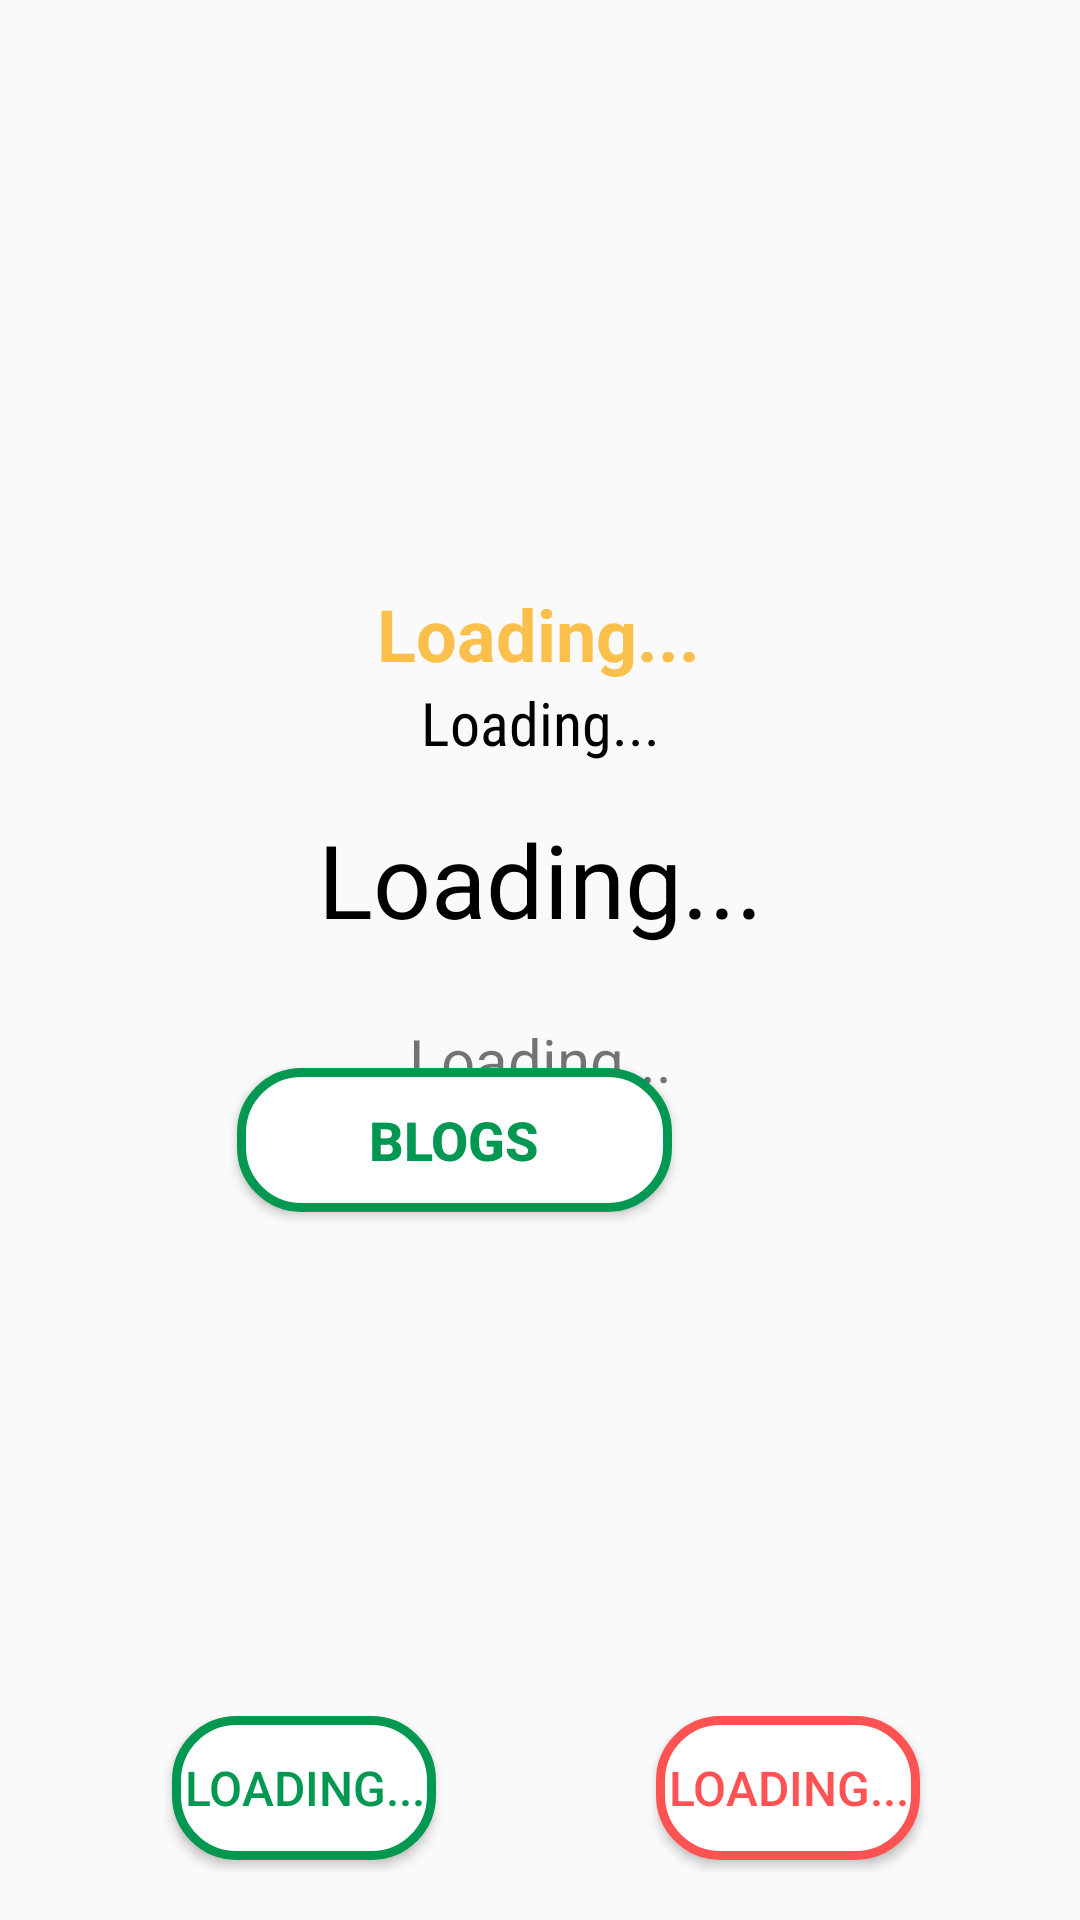

Android layout source for this screen:
<!-- AndroidManifest.xml: application theme Theme.HealingWords -->
<!-- res/layout/fragment_doc_profile.xml -->
<?xml version="1.0" encoding="utf-8"?>
<androidx.constraintlayout.widget.ConstraintLayout xmlns:android="http://schemas.android.com/apk/res/android"
    xmlns:app="http://schemas.android.com/apk/res-auto"
    xmlns:tools="http://schemas.android.com/tools"
    android:id="@+id/layoutDocProfile"
    android:layout_width="match_parent"
    android:layout_height="match_parent"
    android:background="@drawable/common_google_signin_btn_icon_dark_normal_background"
    android:backgroundTint="@color/background"
    android:foregroundTint="@color/background"
    android:padding="16dp"
    tools:context=".DocProfile">

    <ImageView
        android:id="@+id/imgProfileDoc"
        android:layout_width="110dp"
        android:layout_height="115dp"
        android:layout_marginTop="32dp"
        android:layout_marginBottom="32dp"
        android:src="@drawable/doctor"
        app:layout_constraintBottom_toTopOf="@+id/tvTotalRatingDocProfile"
        app:layout_constraintEnd_toEndOf="parent"
        app:layout_constraintStart_toStartOf="parent"
        app:layout_constraintTop_toTopOf="parent" />

    <TextView
        android:id="@+id/tvDocName"
        android:layout_width="wrap_content"
        android:layout_height="wrap_content"
        android:layout_marginStart="16dp"
        android:layout_marginTop="16dp"
        android:layout_marginEnd="16dp"
        android:contentDescription="@string/tvUserName"
        android:text="@string/loading"
        android:textAlignment="center"
        android:textColor="@color/black"
        android:textSize="34sp"
        app:layout_constraintEnd_toEndOf="parent"
        app:layout_constraintStart_toStartOf="parent"
        app:layout_constraintTop_toBottomOf="@+id/docProfileNoOfReviews" />

    <TextView
        android:id="@+id/tvDocTitle"
        android:layout_width="wrap_content"
        android:layout_height="wrap_content"
        android:layout_marginStart="24dp"
        android:layout_marginTop="24dp"
        android:layout_marginEnd="24dp"
        android:contentDescription="title"
        android:text="@string/loading"
        android:textAlignment="center"
        android:textSize="20sp"
        app:layout_constraintEnd_toEndOf="parent"
        app:layout_constraintStart_toStartOf="parent"
        app:layout_constraintTop_toBottomOf="@+id/tvDocName" />

    <TextView
        android:id="@+id/tvTotalRatingDocProfile"
        android:layout_width="wrap_content"
        android:layout_height="wrap_content"
        android:layout_marginTop="32dp"
        android:text="@string/loading"
        android:contentDescription="@string/dummyRating"
        android:textAlignment="center"
        android:textColor="@color/reviewStars"
        android:textSize="24sp"
        android:textStyle="bold"
        app:layout_constraintEnd_toEndOf="parent"
        app:layout_constraintHorizontal_bias="0.498"
        app:layout_constraintStart_toStartOf="parent"
        app:layout_constraintTop_toBottomOf="@+id/imgProfileDoc" />

    <TextView
        android:id="@+id/tvDocBio"
        android:layout_width="wrap_content"
        android:layout_height="wrap_content"
        android:layout_marginStart="24dp"
        android:layout_marginTop="24dp"
        android:layout_marginEnd="24dp"
        android:text="Bio AAAAAAAAAAAAAAAAAAAAAAAAAAAAAAAAAAAAAAAAAAAAA   AAAAAAAAAAAAAAAAA AAAAA"
        android:textAlignment="center"
        android:visibility="invisible"
        app:layout_constraintEnd_toEndOf="parent"
        app:layout_constraintStart_toStartOf="parent"
        app:layout_constraintTop_toBottomOf="@+id/tvDocTitle" />

    <Button
        android:id="@+id/btnViewBlog"
        android:layout_width="145dp"
        android:layout_height="wrap_content"
        android:layout_marginEnd="120dp"
        android:layout_marginBottom="220dp"
        android:background="@drawable/button_bg_success"
        android:text="@string/blogs"
        android:textColor="@color/success"
        android:textSize="@dimen/btnText"
        android:textStyle="bold"
        app:layout_constraintBottom_toBottomOf="parent"
        app:layout_constraintEnd_toEndOf="parent" />

    <TextView
        android:id="@+id/docProfileNoOfReviews"
        android:layout_width="wrap_content"
        android:layout_height="wrap_content"
        android:contentDescription="@string/noOfReviews"
        android:fontFamily="sans-serif-condensed"
        android:text="@string/loading"
        android:textColor="@color/black"
        android:textSize="20sp"
        android:typeface="normal"
        app:layout_constraintEnd_toEndOf="parent"
        app:layout_constraintStart_toStartOf="parent"
        app:layout_constraintTop_toBottomOf="@+id/tvTotalRatingDocProfile" />

    <Button
        android:id="@+id/btnEditDocProfile"
        android:layout_width="wrap_content"
        android:layout_height="wrap_content"
        android:layout_marginStart="4dp"
        android:layout_marginBottom="4dp"
        android:background="@drawable/button_bg_success"
        android:contentDescription="@string/edit"
        android:text="@string/loading"
        android:textColor="@color/success"
        android:textSize="16sp"
        app:layout_constraintBottom_toBottomOf="parent"
        app:layout_constraintEnd_toStartOf="@+id/btnDeleteDocProfile"
        app:layout_constraintHorizontal_bias="0.5"
        app:layout_constraintStart_toStartOf="parent" />

    <Button
        android:id="@+id/btnDeleteDocProfile"
        android:layout_width="wrap_content"
        android:layout_height="wrap_content"
        android:layout_marginStart="36dp"
        android:background="@drawable/button_bg_danger"
        android:contentDescription="@string/DeleteButton"
        android:text="@string/loading"
        android:textColor="@color/danger"
        android:textSize="16sp"
        app:layout_constraintEnd_toEndOf="parent"
        app:layout_constraintHorizontal_bias="0.5"
        app:layout_constraintStart_toEndOf="@+id/btnEditDocProfile"
        app:layout_constraintTop_toTopOf="@+id/btnEditDocProfile" />
    
















    
    
    
    
    
    
    
    
    
    
    
    
    
    






    </androidx.constraintlayout.widget.ConstraintLayout>
<!-- resources referenced by this layout -->
<resources>
  <color name="background">#F1F5F4</color>
  <color name="black">#FF000000</color>
  <color name="danger">#FF5252</color>
  <color name="reviewStars">#FBBF4B</color>
  <color name="success">#029851</color>
  <dimen name="btnText">18sp</dimen>
  <!-- drawable button_bg_danger (drawable) -->
  <?xml version="1.0" encoding="UTF-8"?>
  <shape xmlns:android="http://schemas.android.com/apk/res/android">
      <solid android:color="#FFFFFF"/>
      <stroke android:width="3dp" android:color="#FF5252" />
      <corners android:radius="20dp"/>
      <padding android:left="0dp" android:top="0dp" android:right="0dp" android:bottom="0dp" />
  </shape>
  <!-- drawable button_bg_success (drawable) -->
  <?xml version="1.0" encoding="UTF-8"?>
  <shape xmlns:android="http://schemas.android.com/apk/res/android">
      <solid android:color="#FFFFFF"/>
      <stroke android:width="3dp" android:color="#029851" />
      <corners android:radius="20dp"/>
      <padding android:left="0dp" android:top="0dp" android:right="0dp" android:bottom="0dp" />
  </shape>
  <string name="DeleteButton">Delete</string>
  <string name="blogs">Blogs</string>
  <string name="dummyRating">Loading...</string>
  <string name="edit">Edit</string>
  <string name="loading">Loading...</string>
  <string name="noOfReviews">Number of Reviews</string>
  <string name="reviews">Reviews</string>
  <string name="tvUserName">Jane</string>
  <style name="Theme.HealingWords" parent="Theme.AppCompat.Light.NoActionBar">
          
          <item name="colorPrimary">@color/themePrimary</item>
          <item name="colorPrimaryVariant">@color/themePrimary</item>
          <item name="colorOnPrimary">@color/white</item>
          
          <item name="android:statusBarColor">?attr/colorPrimaryVariant</item>
          
      </style>
  <color name="themePrimary">#029851</color>
  <color name="white">#FFFFFFFF</color>
</resources>
